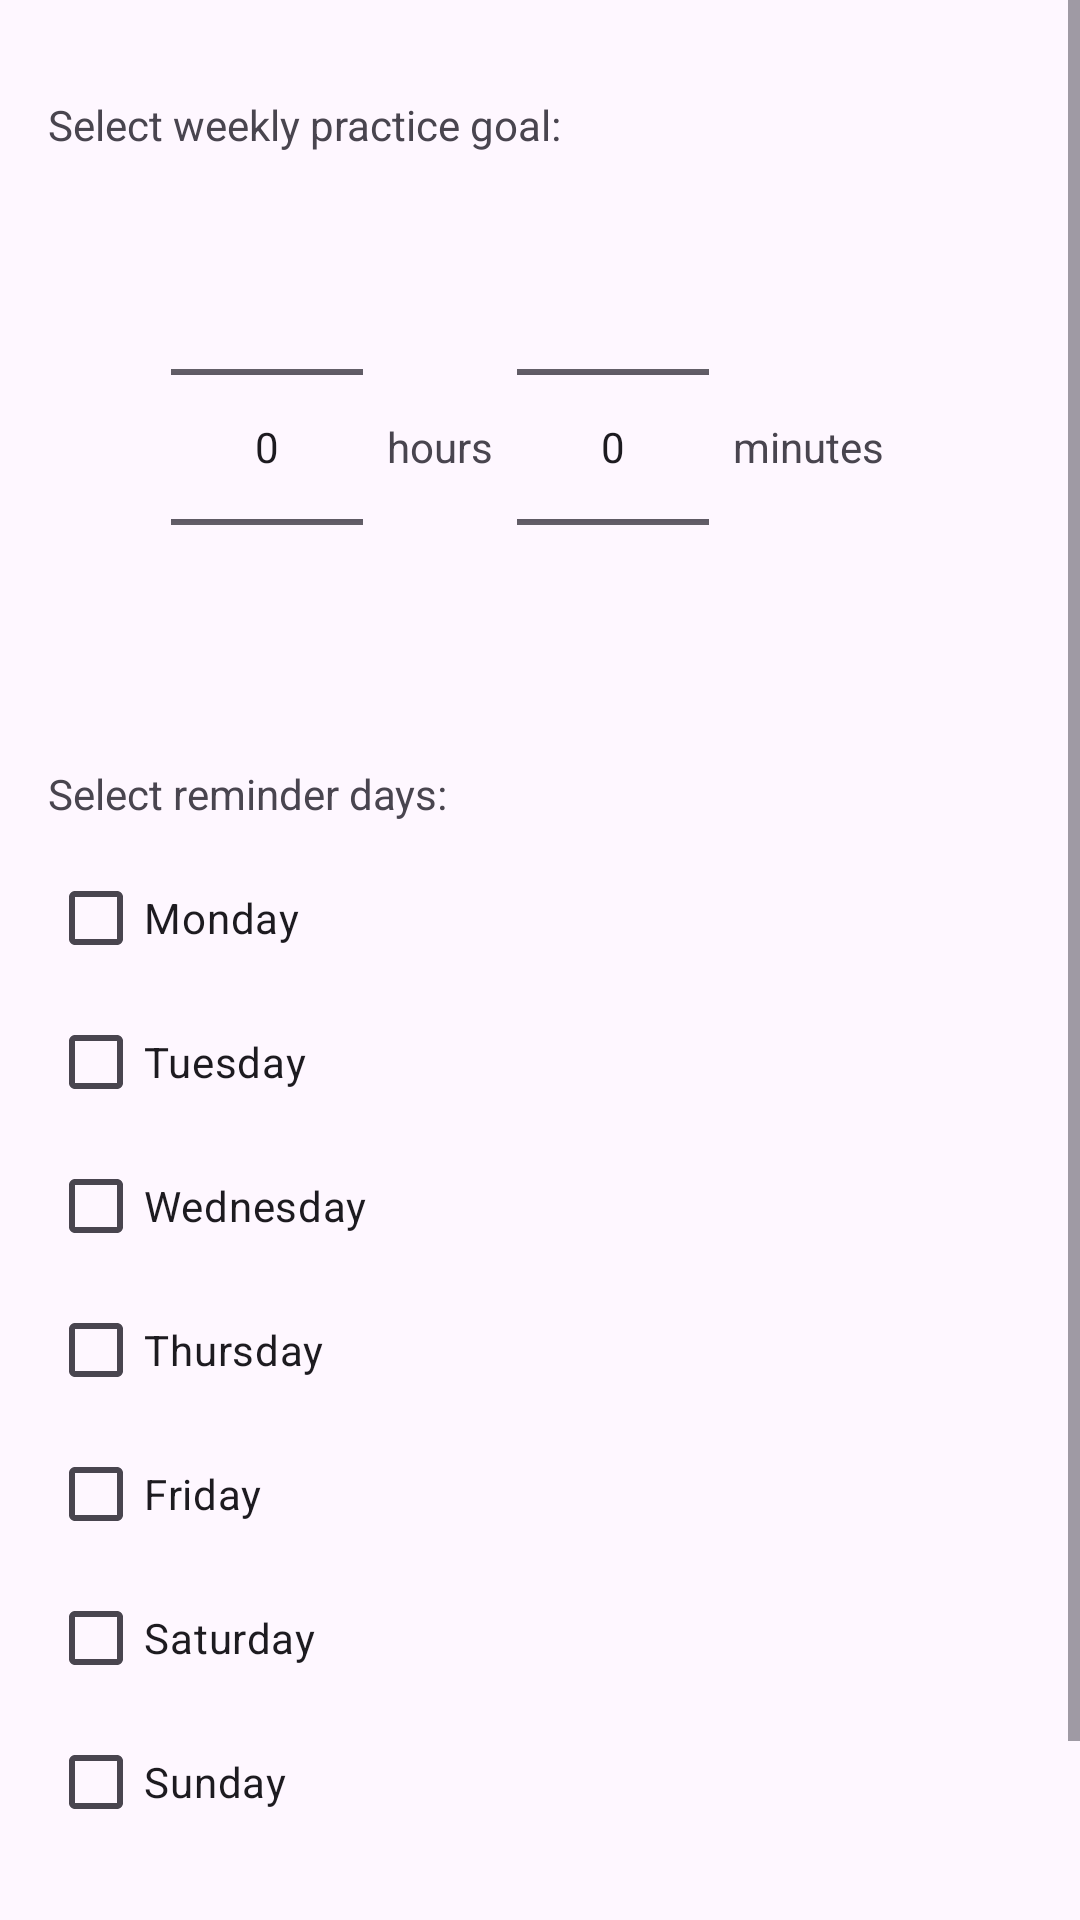

Write the Android layout XML for this screen, with the resource values it uses.
<!-- AndroidManifest.xml: application theme Theme.PosePerfect -->
<!-- res/layout/dialog_goal.xml -->
<?xml version="1.0" encoding="utf-8"?>
<ScrollView xmlns:android="http://schemas.android.com/apk/res/android"
    android:layout_width="match_parent"
    android:layout_height="wrap_content"
    android:fillViewport="true">

<LinearLayout xmlns:android="http://schemas.android.com/apk/res/android"
    android:layout_width="match_parent"
    android:layout_height="wrap_content"
    android:orientation="vertical"
    android:padding="16dp">

    <TextView
        android:layout_width="match_parent"
        android:layout_height="wrap_content"
        android:text="Select weekly practice goal:"
        android:layout_marginTop="16dp"
        android:layout_marginBottom="8dp" />
    <LinearLayout
        android:layout_width="match_parent"
        android:layout_height="wrap_content"
        android:orientation="horizontal"
        android:gravity="center">

        <NumberPicker
            android:id="@+id/numberPickerHours"
            android:layout_width="wrap_content"
            android:layout_height="wrap_content" />

        <TextView
            android:layout_width="wrap_content"
            android:layout_height="wrap_content"
            android:text="hours"
            android:gravity="center_vertical"
            android:layout_marginHorizontal="8dp" />

        <NumberPicker
            android:id="@+id/numberPickerMinutes"
            android:layout_width="wrap_content"
            android:layout_height="wrap_content" />

        <TextView
            android:layout_width="wrap_content"
            android:layout_height="wrap_content"
            android:text="minutes"
            android:gravity="center_vertical"
            android:layout_marginHorizontal="8dp" />
    </LinearLayout>


    <TextView
        android:layout_width="match_parent"
        android:layout_height="wrap_content"
        android:text="Select reminder days:"
        android:layout_marginTop="16dp"
        android:layout_marginBottom="8dp" />

    <CheckBox
        android:id="@+id/checkBoxMonday"
        android:layout_width="wrap_content"
        android:layout_height="wrap_content"
        android:text="Monday" />

    <CheckBox
        android:id="@+id/checkBoxTuesday"
        android:layout_width="wrap_content"
        android:layout_height="wrap_content"
        android:text="Tuesday" />

    <CheckBox
        android:id="@+id/checkBoxWednesday"
        android:layout_width="wrap_content"
        android:layout_height="wrap_content"
        android:text="Wednesday" />

    <CheckBox
        android:id="@+id/checkBoxThursday"
        android:layout_width="wrap_content"
        android:layout_height="wrap_content"
        android:text="Thursday" />

    <CheckBox
        android:id="@+id/checkBoxFriday"
        android:layout_width="wrap_content"
        android:layout_height="wrap_content"
        android:text="Friday" />

    <CheckBox
        android:id="@+id/checkBoxSaturday"
        android:layout_width="wrap_content"
        android:layout_height="wrap_content"
        android:text="Saturday" />

    <CheckBox
        android:id="@+id/checkBoxSunday"
        android:layout_width="wrap_content"
        android:layout_height="wrap_content"
        android:text="Sunday" />

    <Button
        android:id="@+id/btnSaveGoal"
        android:layout_width="match_parent"
        android:layout_height="wrap_content"
        android:text="Save Goal"
        android:layout_marginTop="24dp" />
</LinearLayout>
</ScrollView>
<!-- resources referenced by this layout -->
<resources>
  <style name="Theme.PosePerfect" parent="Base.Theme.PosePerfect" />
  <style name="Base.Theme.PosePerfect" parent="Theme.Material3.Light.NoActionBar">
          <item name="colorPrimary">@color/colorPrimary</item>
          <item name="colorPrimaryDark">@color/colorPrimaryDark</item>
          <item name="colorAccent">@color/colorAccent</item>
  
  
  
  
          <item name="bottomNavigationStyle">@style/Widget.App.BottomNavigationView</item>
  
  
          <item name="android:statusBarColor">?attr/colorPrimaryDark</item>
  
  
          <item name="cardViewStyle">@style/CustomCardView</item>
  
  
          <item name="android:textAppearance">@style/CustomTextAppearance</item>
      </style>
  <color name="colorPrimary">#3F51B5</color>
  <color name="colorPrimaryDark">#303F9F</color>
  <color name="colorAccent">#FF4081</color>
  <style name="Widget.App.BottomNavigationView" parent="Widget.MaterialComponents.BottomNavigationView.Colored">
          <item name="itemIconTint">@color/bottom_nav_item_color</item>
          <item name="itemTextColor">@color/bottom_nav_item_color</item>
      </style>
  <style name="CustomCardView" parent="Widget.MaterialComponents.CardView">
          <item name="cardCornerRadius">4dp</item>
          <item name="cardElevation">4dp</item>
          <item name="cardBackgroundColor">@color/white</item>
      </style>
  <style name="CustomTextAppearance" parent="TextAppearance.AppCompat">
          <item name="android:textSize">16sp</item>
          <item name="android:textColor">@color/black</item>
      </style>
  <color name="bottom_nav_item_color">@color/nav_item_selector</color>
  <color name="white">#FFFFFF</color>
  <color name="black">#000000</color>
</resources>
